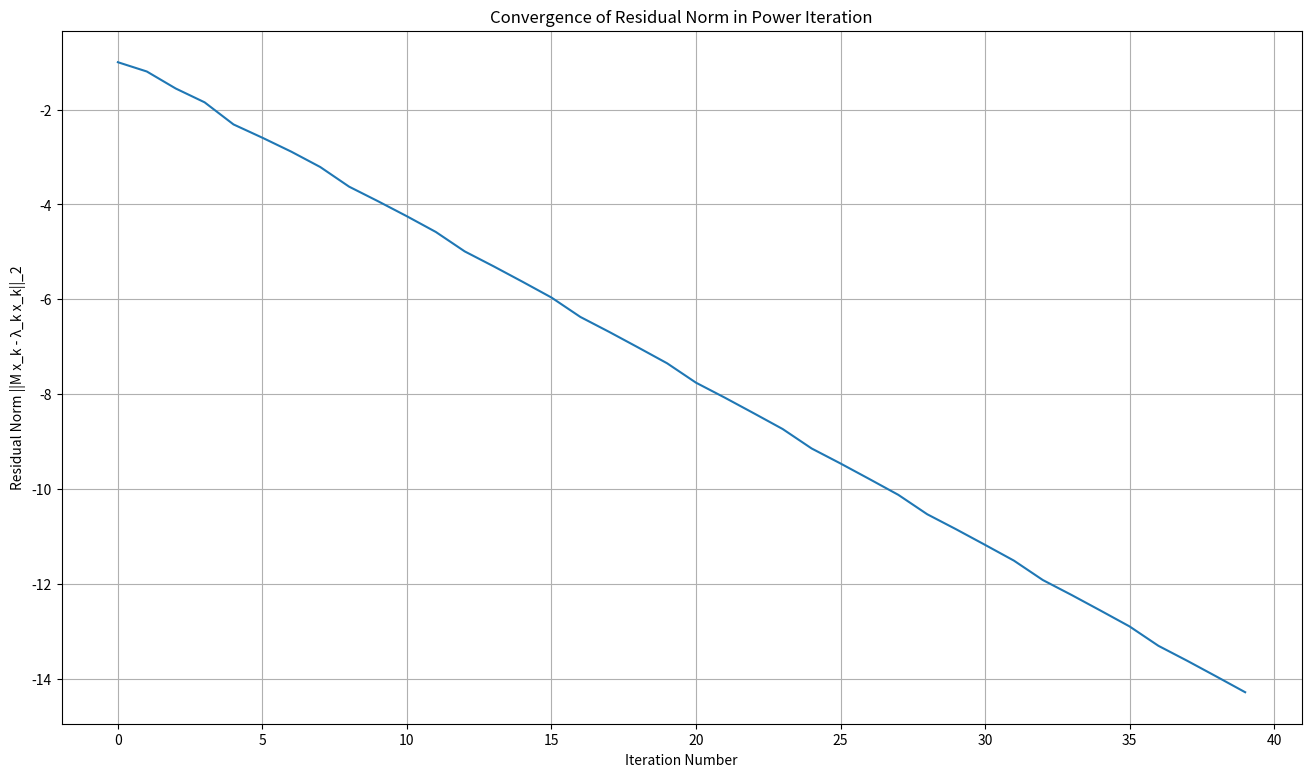

Reproduce this figure in Python. (Note: this script raises an exception after producing the figure.)
import numpy as np
import matplotlib.pyplot as plt
import os

# --- Build the Markov transition matrix M ---
M = np.zeros((10, 10))

# Outgoing links dictionary: for each node j, list nodes i that j links to.
# Interpretation: j -> i for each i in links[j].
links = {
    0: [1, 2], 1: [2, 5], 2: [0, 1], 3: [4], 4: [5, 7],
    5: [6, 9], 6: [2, 7], 7: [4, 5], 8: [1, 7], 9: [8]
}

# Fill M so each nonzero column j distributes mass uniformly over the
# outgoing links of j. For example, if node j points to k_j targets,
# each target i receives 1/k_j probability from column j.
for j, i_list in links.items():
    k_j = len(i_list)
    for i in i_list:
        M[i, j] = 1.0 / k_j

# --- Power iteration parameters and initialization ---
max_iterations = 100       # hard cap to avoid infinite loops
tolerance = 1e-6           # stopping criterion on eigenvector change

# Random initial vector (nonzero), normalized to unit 2-norm.
x_k = np.random.rand(M.shape[0])
x_k /= np.linalg.norm(x_k)

# Containers to store convergence diagnostics for plotting/analysis
residuals = []                 # ||M x_k - lambda_k x_k||_2
eigenvector_differences = []   # ||x_{k+1} - x_k||_2
eigenvalues = []               # Rayleigh quotient estimates

print("Starting power iteration...")

# --- Power iteration loop ---
for k in range(max_iterations):
    # Apply the matrix and renormalize to keep vector magnitude bounded
    x_k_plus_1 = M @ x_k
    x_k_plus_1 /= np.linalg.norm(x_k_plus_1)

    # Rayleigh quotient provides an estimate of the eigenvalue for x_{k+1}
    eigenval = x_k_plus_1.T @ M @ x_k_plus_1
    eigenvalues.append(eigenval)

    # Residual norm: measures how well (lambda, x) satisfies the eigen eqn
    residuals.append(np.log(np.linalg.norm(M @ x_k_plus_1 - eigenval * x_k_plus_1)))

    # Change in eigenvector between iterations (useful stopping metric)
    eigenvector_differences.append(np.linalg.norm(x_k_plus_1 - x_k))

    x_k = x_k_plus_1

    # Check convergence
    if eigenvector_differences[-1] < tolerance:
        print(f"\nConverged after {k+1} iterations.")
        break

# PageRank interpretation: normalize so components sum to 1 (probability)
pagerank_vector = x_k / np.linalg.norm(x_k)

print(pagerank_vector)

print(f"Highest PageRank: Node {np.argmax(pagerank_vector)} (Rank: {np.max(pagerank_vector):.4f})")
print(f"Lowest PageRank: Node {np.argmin(pagerank_vector)} (Rank: {np.min(pagerank_vector):.4f})")

save_dir = r"H:\My Drive\Numerical Linear Algebra\Assignments\Assignment 5"
print(f"\nAttempting to save plots to: {save_dir}")

#Plot 1
plt.figure(figsize=(16,9))
plt.plot(residuals)
plt.title('Convergence of Residual Norm in Power Iteration')
plt.xlabel('Iteration Number')
plt.ylabel('Residual Norm ||M x_k - λ_k x_k||_2')
plt.grid(True)
plt.savefig(os.path.join(save_dir, 'residual_norm.png'), dpi=400)


#Plot 2
plt.figure(figsize=(16,9))
plt.plot(eigenvector_differences)
plt.title('Convergence of Eigenvector Differences in Power Iteration')
plt.xlabel('Iteration Number')
plt.ylabel('Eigenvector Difference ||x_{k+1} - x_k||_2')
plt.grid(True)
plt.savefig(os.path.join(save_dir, 'eigenvector_differences.png'), dpi=400)


#Plot 3
plt.figure(figsize=(16,9))
plt.plot(eigenvalues)
plt.title('Convergence of Rayleigh Coefficients in Power Iteration')
plt.xlabel('Iteration Number')
plt.ylabel('Rayleigh Quotient (Estimate of Eigenvalue)')
plt.grid(True)
plt.savefig(os.path.join(save_dir, 'rayleigh_coefficients.png'), dpi=400)

print("\nAll plots saved.")